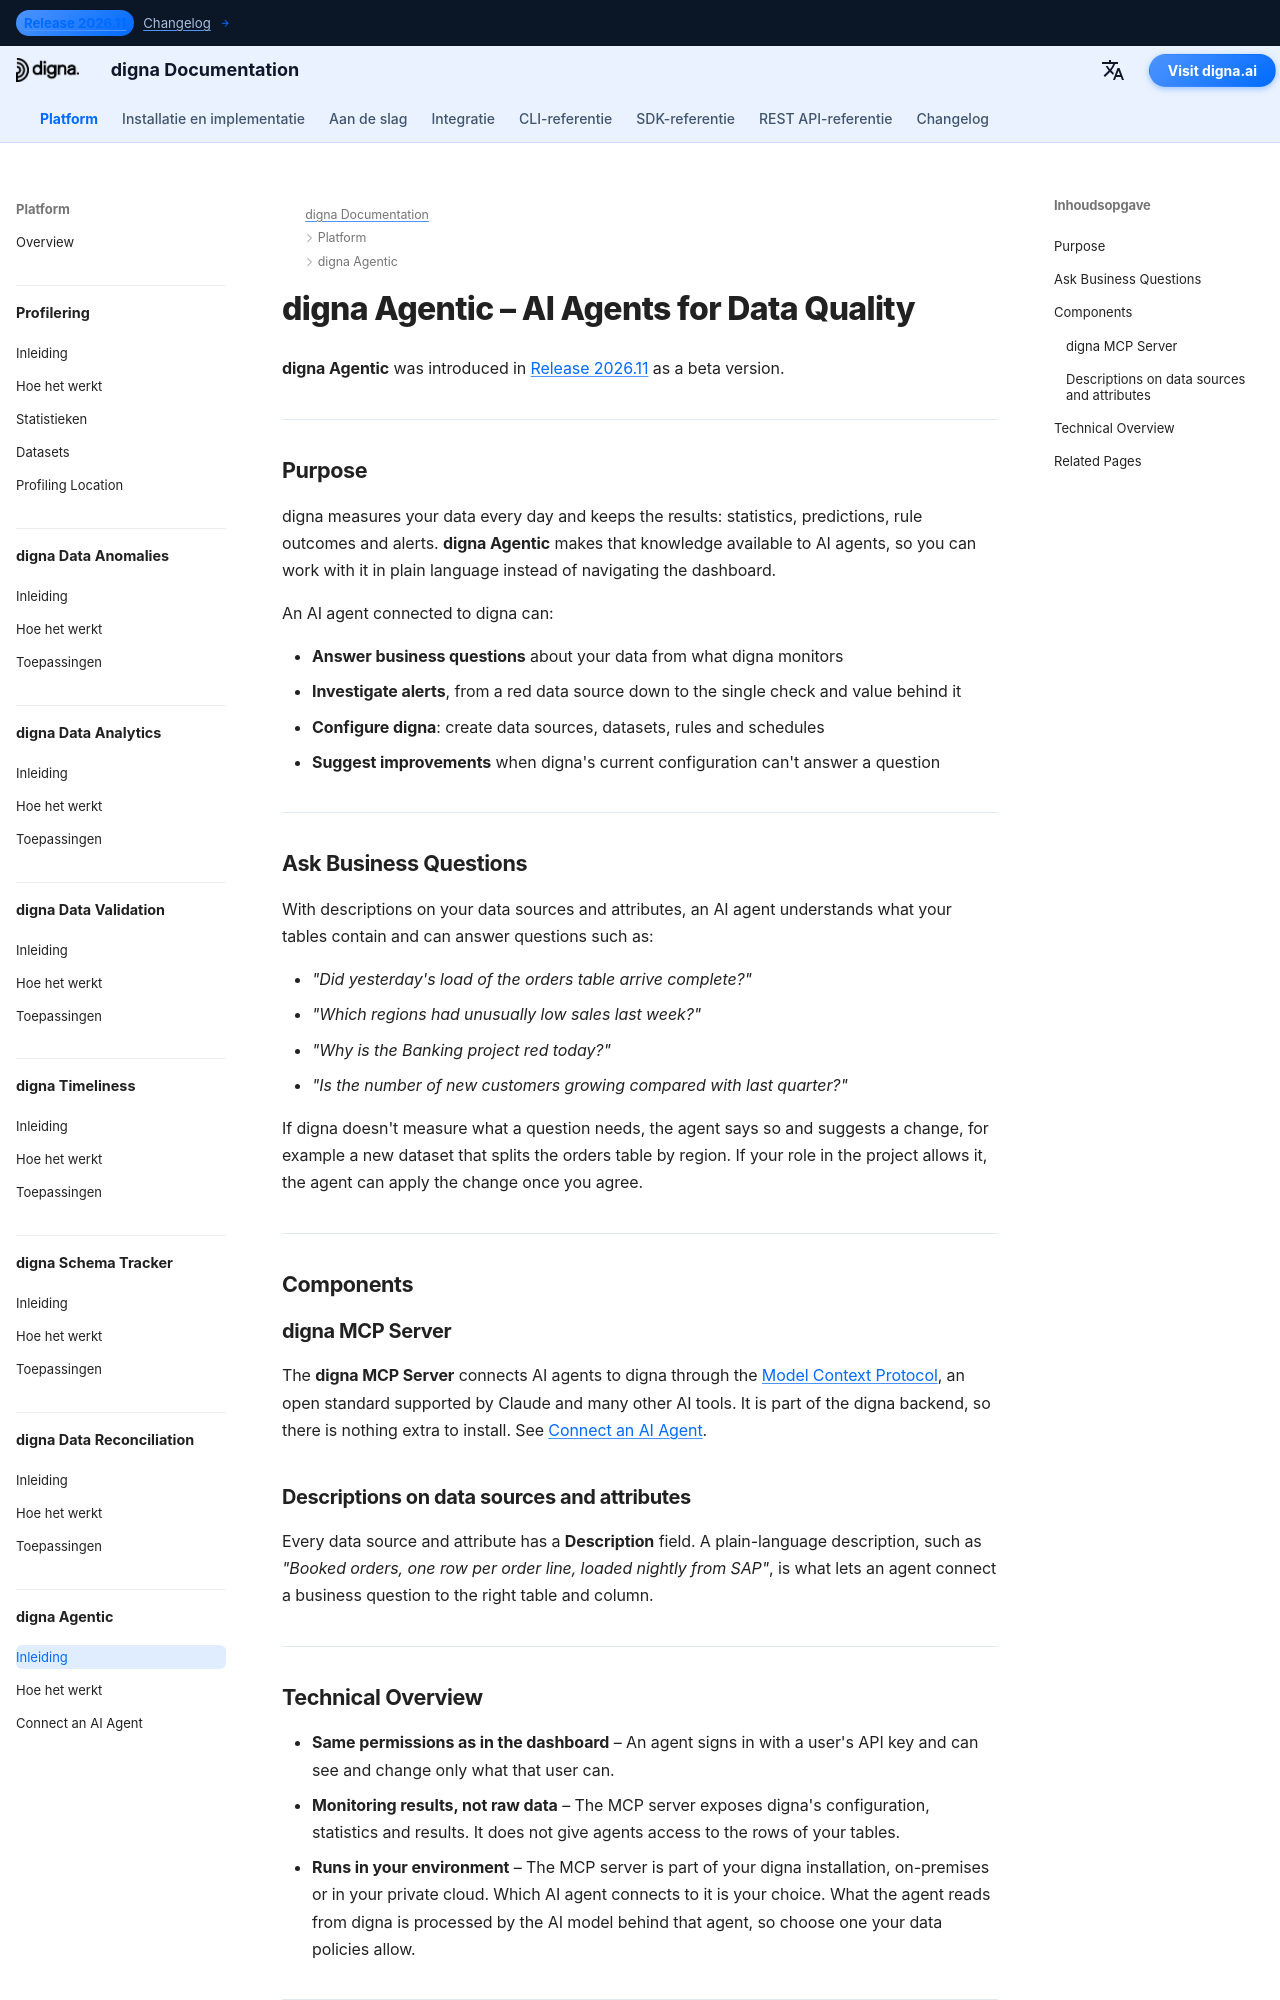

repository: dignaai/digna-docs · page: nl/platform/agentic/Introduction/index.html · generator: mkdocs

---
title: digna Agentic – AI Agents for Data Quality | digna Documentation
description: Learn how digna Agentic lets Claude and other AI agents work with digna through the digna MCP Server. Ask business questions about your data, investigate alerts, and let agents suggest and apply configuration changes.
image: /assets/logo_square.png
keywords:
  - digna agentic
  - digna MCP server
  - Model Context Protocol
  - AI agents data quality
  - AI data observability
  - Claude MCP
  - data quality automation
lang: en
robots: index, follow
og_title: digna Agentic – AI Agents for Data Quality | digna Documentation
og_description: digna Agentic lets Claude and other AI agents work with digna through the digna MCP Server — answer business questions about your data, investigate alerts and suggest configuration changes.
og_image: /assets/logo_square.png
og_type: article
twitter_card: summary_large_image
---

# digna Agentic – AI Agents for Data Quality

**digna Agentic** was introduced in [Release 2026.11](../../changelog/Release_202611.md) as a beta version.

---

## Purpose

digna measures your data every day and keeps the results: statistics, predictions, rule outcomes and alerts. **digna Agentic** makes that knowledge available to AI agents, so you can work with it in plain language instead of navigating the dashboard.

An AI agent connected to digna can:

- **Answer business questions** about your data from what digna monitors
- **Investigate alerts**, from a red data source down to the single check and value behind it
- **Configure digna**: create data sources, datasets, rules and schedules
- **Suggest improvements** when digna's current configuration can't answer a question

---

## Ask Business Questions

With descriptions on your data sources and attributes, an AI agent understands what your tables contain and can answer questions such as:

- *"Did yesterday's load of the orders table arrive complete?"*
- *"Which regions had unusually low sales last week?"*
- *"Why is the Banking project red today?"*
- *"Is the number of new customers growing compared with last quarter?"*

If digna doesn't measure what a question needs, the agent says so and suggests a change, for example a new dataset that splits the orders table by region. If your role in the project allows it, the agent can apply the change once you agree.

---

## Components

### digna MCP Server

The **digna MCP Server** connects AI agents to digna through the [Model Context Protocol](https://modelcontextprotocol.io), an open standard supported by Claude and many other AI tools. It is part of the digna backend, so there is nothing extra to install. See [Connect an AI Agent](connect_ai_agent.md).

### Descriptions on data sources and attributes

Every data source and attribute has a **Description** field. A plain-language description, such as *"Booked orders, one row per order line, loaded nightly from SAP"*, is what lets an agent connect a business question to the right table and column.

---
